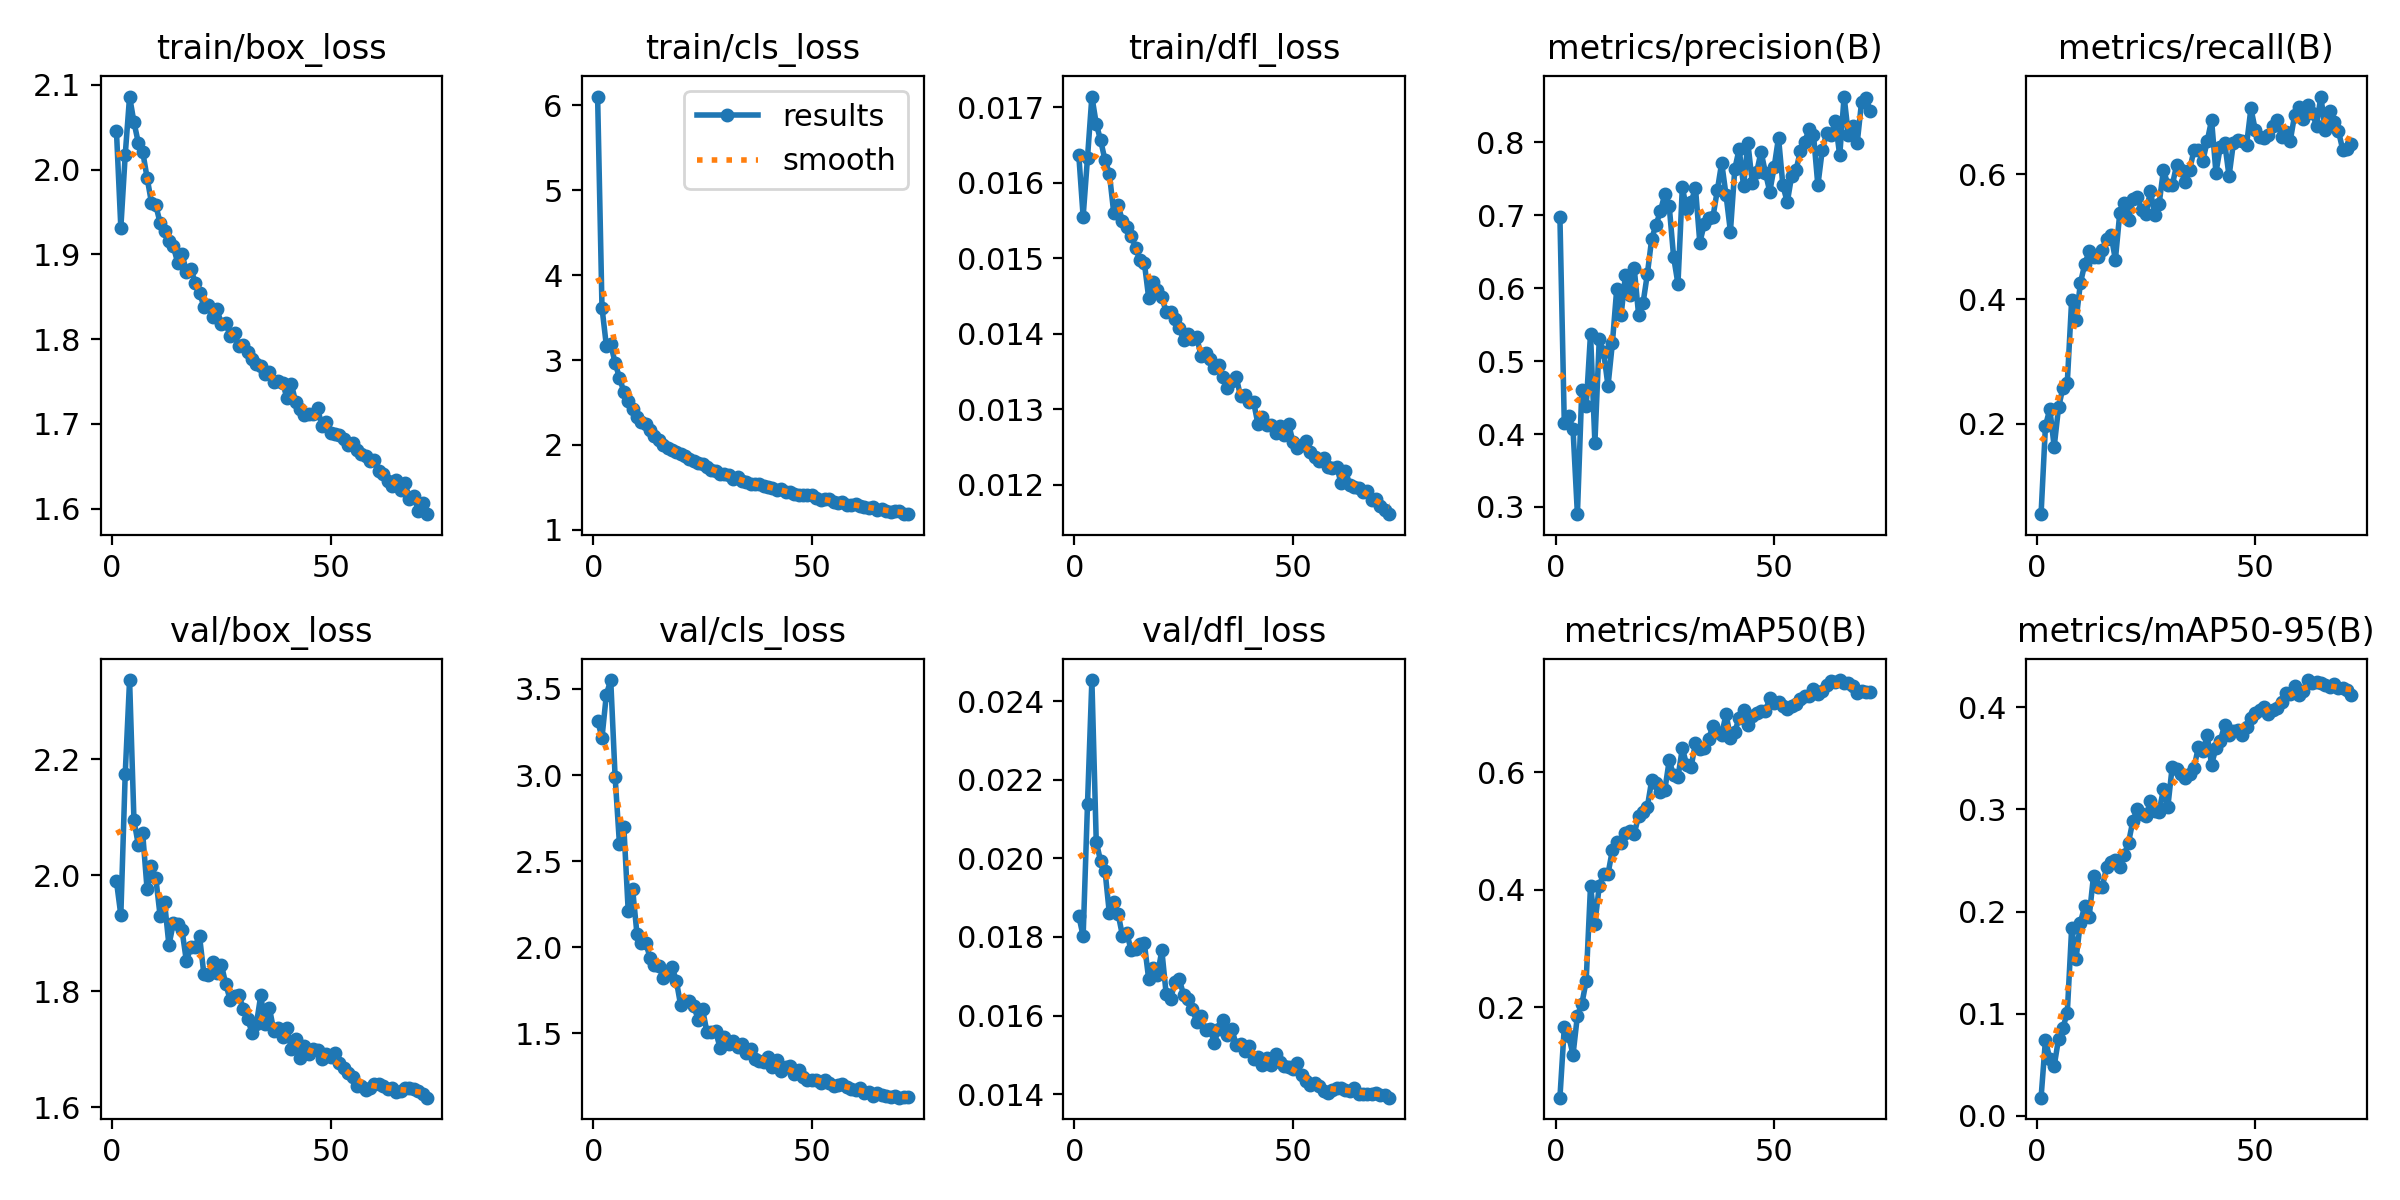

Source data for this figure (header and first rows):
epoch, time, train/box_loss, train/cls_loss, train/dfl_loss, metrics/precision(B), metrics/recall(B), metrics/mAP50(B), metrics/mAP50-95(B), val/box_loss, val/cls_loss, val/dfl_loss, lr/pg0, lr/pg1, lr/pg2, lr/pg3, lr/pg4, lr/pg5, lr/pg6, lr/pg7
1, 176.5, 2.045, 6.104, 0.01637, 0.6979, 0.05526, 0.0465, 0.01779, 1.99, 3.316, 0.01854, 0.009973, 0.003324, 0.009973, 0.003324, 0.009973, 0.003324, 0.009973, 0.003324
2, 325.7, 1.932, 3.617, 0.01555, 0.415, 0.1963, 0.1663, 0.07403, 1.932, 3.217, 0.01802, 0.01984, 0.006614, 0.01984, 0.006614, 0.01984, 0.006614, 0.01984, 0.006614
3, 457.8, 2.017, 3.169, 0.01633, 0.4251, 0.2241, 0.1512, 0.05583, 2.175, 3.468, 0.02139, 0.02958, 0.009859, 0.02958, 0.009859, 0.02958, 0.009859, 0.02958, 0.009859
4, 588.9, 2.086, 3.187, 0.01714, 0.4064, 0.1633, 0.1197, 0.04879, 2.337, 3.552, 0.02454, 0.02941, 0.009802, 0.02941, 0.009802, 0.02941, 0.009802, 0.02941, 0.009802
5, 718.9, 2.056, 2.968, 0.01678, 0.2901, 0.2264, 0.1859, 0.0754, 2.095, 2.989, 0.02042, 0.02921, 0.009736, 0.02921, 0.009736, 0.02921, 0.009736, 0.02921, 0.009736
6, 849.6, 2.032, 2.79, 0.01656, 0.4597, 0.2581, 0.2053, 0.08631, 2.053, 2.597, 0.01993, 0.02901, 0.00967, 0.02901, 0.00967, 0.02901, 0.00967, 0.02901, 0.00967
7, 981.7, 2.021, 2.627, 0.0163, 0.438, 0.2662, 0.2446, 0.1009, 2.072, 2.698, 0.01969, 0.02881, 0.009604, 0.02881, 0.009604, 0.02881, 0.009604, 0.02881, 0.009604
8, 1113, 1.991, 2.519, 0.01612, 0.5373, 0.399, 0.4065, 0.184, 1.976, 2.208, 0.0186, 0.02861, 0.009538, 0.02861, 0.009538, 0.02861, 0.009538, 0.02861, 0.009538
9, 1244, 1.961, 2.423, 0.0156, 0.388, 0.3658, 0.3425, 0.154, 2.016, 2.339, 0.01889, 0.02842, 0.009472, 0.02842, 0.009472, 0.02842, 0.009472, 0.02842, 0.009472
10, 1375, 1.958, 2.332, 0.0157, 0.53, 0.4259, 0.4065, 0.1892, 1.995, 2.077, 0.01859, 0.02822, 0.009406, 0.02822, 0.009406, 0.02822, 0.009406, 0.02822, 0.009406
11, 1506, 1.937, 2.273, 0.01549, 0.5122, 0.4561, 0.4272, 0.2056, 1.929, 2.025, 0.01803, 0.02802, 0.00934, 0.02802, 0.00934, 0.02802, 0.00934, 0.02802, 0.00934
12, 1637, 1.928, 2.243, 0.01541, 0.4658, 0.4766, 0.4269, 0.1947, 1.954, 2.026, 0.01809, 0.02782, 0.009274, 0.02782, 0.009274, 0.02782, 0.009274, 0.02782, 0.009274
13, 1768, 1.916, 2.176, 0.0153, 0.5245, 0.4675, 0.4675, 0.2351, 1.88, 1.939, 0.01766, 0.02762, 0.009208, 0.02762, 0.009208, 0.02762, 0.009208, 0.02762, 0.009208
14, 1899, 1.909, 2.107, 0.01514, 0.5993, 0.4682, 0.4806, 0.2236, 1.917, 1.899, 0.0177, 0.02743, 0.009142, 0.02743, 0.009142, 0.02743, 0.009142, 0.02743, 0.009142
15, 2030, 1.89, 2.062, 0.01497, 0.5634, 0.4788, 0.4799, 0.224, 1.916, 1.89, 0.01783, 0.02723, 0.009076, 0.02723, 0.009076, 0.02723, 0.009076, 0.02723, 0.009076
16, 2161, 1.901, 1.995, 0.01494, 0.6184, 0.4965, 0.4962, 0.2436, 1.905, 1.822, 0.01784, 0.02703, 0.00901, 0.02703, 0.00901, 0.02703, 0.00901, 0.02703, 0.00901
17, 2293, 1.879, 1.965, 0.01447, 0.5899, 0.5025, 0.4997, 0.2484, 1.852, 1.846, 0.01692, 0.02683, 0.008944, 0.02683, 0.008944, 0.02683, 0.008944, 0.02683, 0.008944
18, 2423, 1.883, 1.939, 0.01469, 0.627, 0.4631, 0.4949, 0.2508, 1.876, 1.884, 0.0172, 0.02663, 0.008878, 0.02663, 0.008878, 0.02663, 0.008878, 0.02663, 0.008878
19, 2555, 1.867, 1.921, 0.01458, 0.5632, 0.538, 0.5259, 0.244, 1.877, 1.806, 0.01703, 0.02644, 0.008812, 0.02644, 0.008812, 0.02644, 0.008812, 0.02644, 0.008812
20, 2686, 1.855, 1.892, 0.01448, 0.5789, 0.5534, 0.5316, 0.2552, 1.895, 1.661, 0.01766, 0.02624, 0.008746, 0.02624, 0.008746, 0.02624, 0.008746, 0.02624, 0.008746
21, 2818, 1.838, 1.865, 0.01429, 0.6193, 0.5271, 0.5409, 0.2673, 1.829, 1.687, 0.01654, 0.02604, 0.00868, 0.02604, 0.00868, 0.02604, 0.00868, 0.02604, 0.00868
22, 2949, 1.84, 1.831, 0.01429, 0.6679, 0.5604, 0.5865, 0.2888, 1.828, 1.684, 0.01642, 0.02584, 0.008614, 0.02584, 0.008614, 0.02584, 0.008614, 0.02584, 0.008614
23, 3081, 1.826, 1.81, 0.01419, 0.687, 0.5632, 0.5811, 0.3003, 1.85, 1.657, 0.01685, 0.02564, 0.008548, 0.02564, 0.008548, 0.02564, 0.008548, 0.02564, 0.008548
24, 3211, 1.835, 1.783, 0.01407, 0.7058, 0.5432, 0.566, 0.2958, 1.832, 1.58, 0.01692, 0.02545, 0.008482, 0.02545, 0.008482, 0.02545, 0.008482, 0.02545, 0.008482
25, 3342, 1.818, 1.779, 0.01392, 0.729, 0.5358, 0.5698, 0.2936, 1.846, 1.638, 0.01652, 0.02525, 0.008416, 0.02525, 0.008416, 0.02525, 0.008416, 0.02525, 0.008416
26, 3474, 1.819, 1.741, 0.01399, 0.7126, 0.5737, 0.6199, 0.3081, 1.812, 1.508, 0.01643, 0.02505, 0.00835, 0.02505, 0.00835, 0.02505, 0.00835, 0.02505, 0.00835
27, 3605, 1.804, 1.706, 0.01393, 0.6431, 0.5351, 0.5949, 0.2987, 1.786, 1.506, 0.01617, 0.02485, 0.008284, 0.02485, 0.008284, 0.02485, 0.008284, 0.02485, 0.008284
28, 3735, 1.808, 1.691, 0.01395, 0.6057, 0.5522, 0.5914, 0.2979, 1.793, 1.511, 0.01583, 0.02465, 0.008218, 0.02465, 0.008218, 0.02465, 0.008218, 0.02465, 0.008218
29, 3865, 1.791, 1.662, 0.0137, 0.7382, 0.6075, 0.6404, 0.3197, 1.794, 1.417, 0.01599, 0.02446, 0.008152, 0.02446, 0.008152, 0.02446, 0.008152, 0.02446, 0.008152
30, 3996, 1.793, 1.654, 0.01375, 0.7078, 0.5831, 0.6124, 0.3026, 1.77, 1.476, 0.01562, 0.02426, 0.008086, 0.02426, 0.008086, 0.02426, 0.008086, 0.02426, 0.008086
31, 4127, 1.785, 1.645, 0.01367, 0.7175, 0.5821, 0.6084, 0.3418, 1.753, 1.44, 0.01566, 0.02406, 0.00802, 0.02406, 0.00802, 0.02406, 0.00802, 0.02406, 0.00802
32, 4258, 1.777, 1.604, 0.01355, 0.7375, 0.6149, 0.6495, 0.34, 1.729, 1.456, 0.01531, 0.02386, 0.007954, 0.02386, 0.007954, 0.02386, 0.007954, 0.02386, 0.007954
33, 4389, 1.771, 1.619, 0.01359, 0.6623, 0.6073, 0.6391, 0.335, 1.743, 1.421, 0.01567, 0.02366, 0.007888, 0.02366, 0.007888, 0.02366, 0.007888, 0.02366, 0.007888
34, 4520, 1.768, 1.575, 0.01342, 0.6875, 0.5873, 0.6418, 0.3308, 1.793, 1.436, 0.01589, 0.02347, 0.007822, 0.02347, 0.007822, 0.02347, 0.007822, 0.02347, 0.007822
35, 4651, 1.759, 1.559, 0.01328, 0.6956, 0.6075, 0.6557, 0.3348, 1.743, 1.383, 0.0155, 0.02327, 0.007756, 0.02327, 0.007756, 0.02327, 0.007756, 0.02327, 0.007756
36, 4781, 1.761, 1.542, 0.01338, 0.6976, 0.6397, 0.6791, 0.3408, 1.77, 1.406, 0.01567, 0.02307, 0.00769, 0.02307, 0.00769, 0.02307, 0.00769, 0.02307, 0.00769
37, 4913, 1.749, 1.543, 0.01343, 0.7339, 0.6395, 0.6678, 0.3615, 1.731, 1.352, 0.01525, 0.02287, 0.007624, 0.02287, 0.007624, 0.02287, 0.007624, 0.02287, 0.007624
38, 5044, 1.751, 1.536, 0.01317, 0.7718, 0.6215, 0.6635, 0.3569, 1.737, 1.34, 0.01528, 0.02267, 0.007558, 0.02267, 0.007558, 0.02267, 0.007558, 0.02267, 0.007558
39, 5175, 1.749, 1.516, 0.01319, 0.7275, 0.6531, 0.699, 0.3724, 1.72, 1.333, 0.01511, 0.02248, 0.007492, 0.02248, 0.007492, 0.02248, 0.007492, 0.02248, 0.007492
40, 5306, 1.731, 1.509, 0.01309, 0.6776, 0.6869, 0.6586, 0.3438, 1.737, 1.36, 0.01523, 0.02228, 0.007426, 0.02228, 0.007426, 0.02228, 0.007426, 0.02228, 0.007426
41, 5437, 1.747, 1.496, 0.01309, 0.7634, 0.6029, 0.6687, 0.3599, 1.701, 1.306, 0.0149, 0.02208, 0.00736, 0.02208, 0.00736, 0.02208, 0.00736, 0.02208, 0.00736
42, 5568, 1.725, 1.47, 0.0128, 0.7908, 0.6439, 0.6925, 0.3671, 1.718, 1.342, 0.01495, 0.02188, 0.007294, 0.02188, 0.007294, 0.02188, 0.007294, 0.02188, 0.007294
43, 5699, 1.718, 1.479, 0.0129, 0.7404, 0.6505, 0.7055, 0.3826, 1.684, 1.281, 0.01473, 0.02168, 0.007228, 0.02168, 0.007228, 0.02168, 0.007228, 0.02168, 0.007228
44, 5831, 1.711, 1.447, 0.01279, 0.7986, 0.5972, 0.6799, 0.3726, 1.705, 1.303, 0.01493, 0.02149, 0.007162, 0.02149, 0.007162, 0.02149, 0.007162, 0.02149, 0.007162
45, 5962, 1.712, 1.443, 0.01279, 0.7447, 0.6508, 0.6957, 0.3768, 1.692, 1.307, 0.01475, 0.02129, 0.007096, 0.02129, 0.007096, 0.02129, 0.007096, 0.02129, 0.007096
46, 6092, 1.712, 1.423, 0.01269, 0.7588, 0.6554, 0.7006, 0.3775, 1.701, 1.26, 0.01501, 0.02109, 0.00703, 0.02109, 0.00703, 0.02109, 0.00703, 0.02109, 0.00703
47, 6223, 1.719, 1.409, 0.01278, 0.787, 0.6535, 0.7037, 0.373, 1.699, 1.289, 0.01481, 0.02089, 0.006964, 0.02089, 0.006964, 0.02089, 0.006964, 0.02089, 0.006964
48, 6354, 1.697, 1.406, 0.01266, 0.7583, 0.6469, 0.7033, 0.3804, 1.683, 1.243, 0.01472, 0.02069, 0.006898, 0.02069, 0.006898, 0.02069, 0.006898, 0.02069, 0.006898
49, 6485, 1.703, 1.414, 0.0128, 0.7322, 0.7056, 0.7259, 0.3894, 1.691, 1.231, 0.01469, 0.0205, 0.006832, 0.0205, 0.006832, 0.0205, 0.006832, 0.0205, 0.006832
50, 6616, 1.689, 1.409, 0.01257, 0.7659, 0.671, 0.7176, 0.3941, 1.686, 1.227, 0.01463, 0.0203, 0.006766, 0.0203, 0.006766, 0.0203, 0.006766, 0.0203, 0.006766
51, 6747, 1.689, 1.376, 0.01249, 0.8063, 0.6603, 0.7195, 0.3968, 1.694, 1.231, 0.01479, 0.0201, 0.0067, 0.0201, 0.0067, 0.0201, 0.0067, 0.0201, 0.0067
52, 6877, 1.687, 1.347, 0.01253, 0.7408, 0.6586, 0.7118, 0.4006, 1.676, 1.213, 0.01448, 0.0199, 0.006634, 0.0199, 0.006634, 0.0199, 0.006634, 0.0199, 0.006634
53, 7009, 1.682, 1.358, 0.01258, 0.7178, 0.6634, 0.7078, 0.3935, 1.668, 1.23, 0.01433, 0.0197, 0.006568, 0.0197, 0.006568, 0.0197, 0.006568, 0.0197, 0.006568
54, 7141, 1.675, 1.358, 0.01243, 0.7536, 0.678, 0.7132, 0.3971, 1.658, 1.208, 0.01423, 0.01951, 0.006502, 0.01951, 0.006502, 0.01951, 0.006502, 0.01951, 0.006502
55, 7272, 1.678, 1.331, 0.01237, 0.7617, 0.6871, 0.7162, 0.3996, 1.652, 1.193, 0.01429, 0.01931, 0.006436, 0.01931, 0.006436, 0.01931, 0.006436, 0.01931, 0.006436
56, 7403, 1.669, 1.318, 0.01231, 0.7879, 0.6593, 0.7246, 0.405, 1.636, 1.199, 0.0142, 0.01911, 0.00637, 0.01911, 0.00637, 0.01911, 0.00637, 0.01911, 0.00637
57, 7535, 1.665, 1.327, 0.01235, 0.8008, 0.6676, 0.7302, 0.4138, 1.636, 1.205, 0.01407, 0.01891, 0.006304, 0.01891, 0.006304, 0.01891, 0.006304, 0.01891, 0.006304
58, 7666, 1.663, 1.296, 0.01224, 0.8178, 0.654, 0.73, 0.4128, 1.63, 1.189, 0.01402, 0.01871, 0.006238, 0.01871, 0.006238, 0.01871, 0.006238, 0.01871, 0.006238
59, 7797, 1.656, 1.293, 0.01222, 0.8103, 0.6953, 0.7409, 0.4212, 1.634, 1.176, 0.0141, 0.01852, 0.006172, 0.01852, 0.006172, 0.01852, 0.006172, 0.01852, 0.006172
60, 7928, 1.657, 1.3, 0.01224, 0.7408, 0.7084, 0.7323, 0.4123, 1.64, 1.171, 0.01416, 0.01832, 0.006106, 0.01832, 0.006106, 0.01832, 0.006106, 0.01832, 0.006106
... 12 more rows
